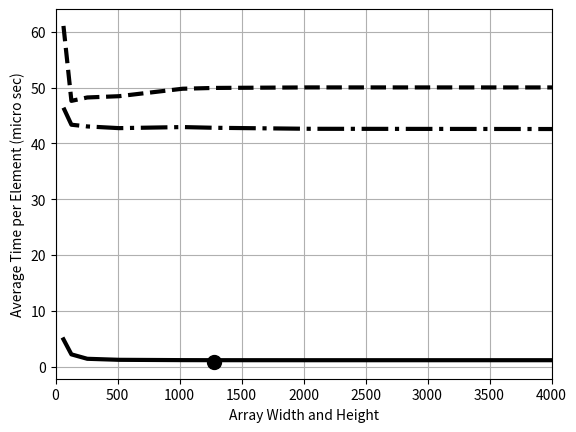

Recreate this plot in Python.
import random
import numpy as np
import pylab as pl
from math import *

'''from scikits.learn import svm, datasets'''
'''from scikits.learn.metrics import roc, auc'''

import matplotlib.pyplot as plt
import sys
import numpy as np
import matplotlib.pyplot as plt
import matplotlib.mlab as mlab
import matplotlib.cm as cm
import matplotlib.lines as ln
import matplotlib.scale as scale

npts = 8

x      = np.zeros(npts)
fdp    = np.zeros(npts)
floops = np.zeros(npts)
cl     = np.zeros(npts)

#x = [16.,32.,64.,128.,256.,512.,1024.,1280.,2048.,4096.]

#fdp    = [.025, .086, .2, .76, 3.02, 12.1, 49.5, 77.7, 199.1, 794.7]
#floops = [.022, .087, .19, .71, 2.82, 11.2, 45.0, 70.1, 178.7, 714.1]
#cl     = [.017, .020, .020, .036, .092, .32, 1.22, 1.89, 4.82, 19.29]

x = [64.,128.,256.,512.,1024.,1280.,2048.,4096.]

fdp    = [.25 , .78 , 3.16, 12.7, 52.2, 81.8, 209.8, 839.1]
floops = [.19 , .71 , 2.82, 11.2, 45.0, 70.1, 178.7, 714.1]
cl     = [.020, .036, .092, .32 , 1.22, 1.89, 4.82 , 19.29]

#   fdp[i]    = log10(1.e6 * fdp[i]   /(x[i]*x[i]))
#   floops[i] = log10(1.e6 * floops[i]/(x[i]*x[i]))
#   cl[i]     = log10(1.e6 * cl[i]    /(x[i]*x[i]))
for i in range(npts):
   fdp[i]    = 1.e6 * fdp[i]   /(x[i]*x[i])
   floops[i] = 1.e6 * floops[i]/(x[i]*x[i])
   cl[i]     = 1.e6 * cl[i]    /(x[i]*x[i])

fig = plt.figure()
ax = fig.add_subplot(111)

ax.plot(x, fdp,    '--', color='k', linewidth=3.0, ms=10.0)
ax.plot(x, floops, '-.' , color='k', linewidth=3.0, ms=10.0)
ax.plot(x, cl,     '-' , color='k', linewidth=3.0, ms=10.0)
ax.plot([1280], 1.e6*1.38/(1280*1280), 'o' , color='k', linewidth=2.0, ms=10.0)

#ax.semilogy(x, fdp,  '-o', color='k', linewidth=3.0, ms=10.0)
#ax.semilogy(x, floops, '--' , color='k', linewidth=3.0, ms=10.0)
#ax.semilogy(x, cl,     '-.' , color='k', linewidth=3.0, ms=10.0)

ax.set_xlim(0,4000)
ax.set_xlabel('Array Width and Height')
ax.set_ylabel('Average Time per Element (micro sec)')
ax.set_title('')
ax.grid(True)

plt.show()

